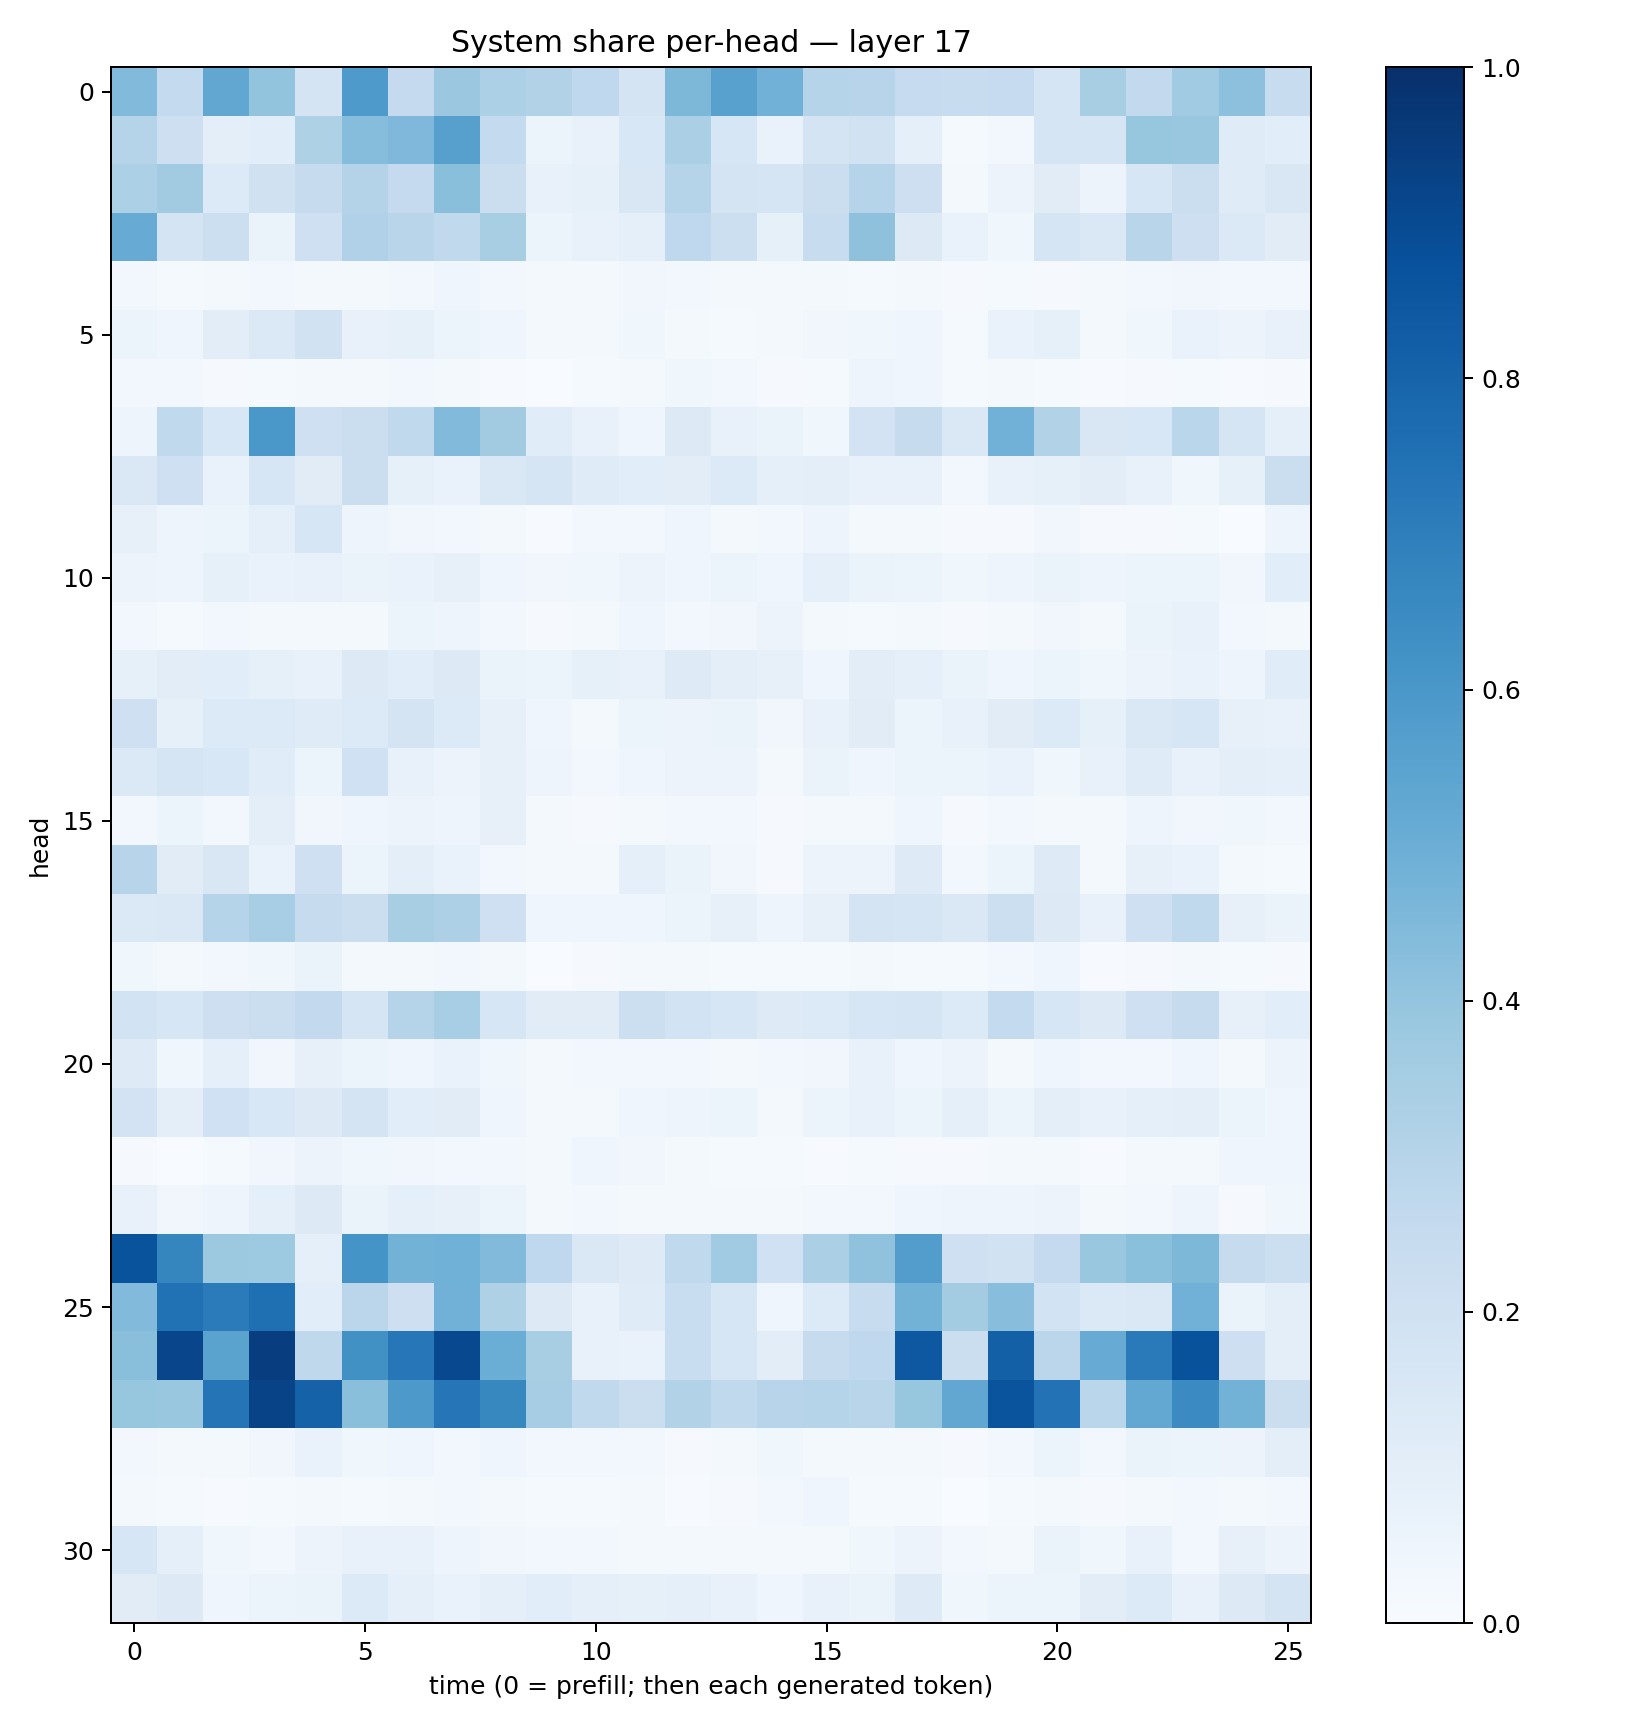

The file beside this chart, header and first rows:
0.4418729, 0.25692967, 0.52766776, 0.40212306, 0.17534916, 0.58655226, 0.25241324, 0.3822209, 0.3294868, 0.30968553, 0.26796845, 0.1745423, 0.45352283, 0.5563257, 0.4818523, 0.3017457, 0.29649824, 0.24999975, 0.23810937, 0.24659164, 0.16510154, 0.34362704, 0.25897673, 0.36524427
0.2982, 0.2123, 0.09611, 0.1076, 0.3231, 0.4333, 0.4495, 0.5622, 0.2568, 0.06049, 0.07582, 0.153, 0.3328, 0.1589, 0.06675, 0.1762, 0.1896, 0.08671, 0.01312, 0.02452, 0.1646, 0.1666, 0.3936, 0.3895
0.3283, 0.3618, 0.1331, 0.1988, 0.246, 0.3074, 0.2533, 0.4254, 0.2228, 0.07244, 0.08545, 0.1517, 0.3039, 0.1732, 0.1647, 0.2245, 0.3022, 0.2133, 0.02287, 0.0556, 0.1097, 0.0571, 0.1573, 0.2194
0.5115, 0.174, 0.2187, 0.06389, 0.2068, 0.3173, 0.2893, 0.2655, 0.3424, 0.05987, 0.07792, 0.08866, 0.2679, 0.2155, 0.08289, 0.2376, 0.4125, 0.1308, 0.06773, 0.03528, 0.1643, 0.1484, 0.29, 0.2124
0.02723, 0.01201, 0.02149, 0.02873, 0.01797, 0.01983, 0.02419, 0.04079, 0.02753, 0.01939, 0.0167, 0.03172, 0.02449, 0.0209, 0.01782, 0.01895, 0.01456, 0.02222, 0.01171, 0.01291, 0.01092, 0.01657, 0.02351, 0.03359
0.05345, 0.03953, 0.1018, 0.1374, 0.1936, 0.07154, 0.08483, 0.05223, 0.03979, 0.02291, 0.01628, 0.03606, 0.01712, 0.01411, 0.02269, 0.03339, 0.03664, 0.04191, 0.01401, 0.06862, 0.08532, 0.01759, 0.03635, 0.0684
0.0274, 0.02654, 0.01024, 0.0125, 0.01806, 0.02018, 0.02403, 0.01647, 0.007471, 0.003137, 0.01249, 0.02135, 0.03882, 0.02891, 0.01107, 0.01301, 0.05032, 0.0458, 0.01262, 0.02058, 0.01189, 0.006109, 0.0102, 0.01546
0.04955, 0.2653, 0.1543, 0.6002, 0.2075, 0.2189, 0.264, 0.443, 0.3603, 0.1172, 0.07073, 0.04286, 0.1305, 0.0772, 0.06291, 0.03691, 0.1815, 0.2424, 0.1416, 0.4831, 0.3123, 0.1506, 0.1553, 0.2867
0.1477, 0.2097, 0.06775, 0.1618, 0.1109, 0.2218, 0.0855, 0.06928, 0.1438, 0.167, 0.1187, 0.1071, 0.1019, 0.1351, 0.08806, 0.097, 0.07643, 0.0768, 0.02477, 0.07356, 0.08241, 0.1033, 0.07462, 0.03761
0.08038, 0.04982, 0.06084, 0.08799, 0.1603, 0.04883, 0.03401, 0.03025, 0.0162, 0.006375, 0.02526, 0.02871, 0.03998, 0.02312, 0.02987, 0.04909, 0.01996, 0.01705, 0.008225, 0.007856, 0.03297, 0.01157, 0.01101, 0.01274
0.05847, 0.04699, 0.0823, 0.06711, 0.07103, 0.063, 0.06825, 0.07859, 0.04264, 0.03278, 0.03699, 0.05687, 0.04556, 0.05284, 0.04481, 0.09328, 0.06576, 0.05901, 0.03724, 0.05035, 0.06578, 0.04891, 0.06072, 0.06072
0.02725, 0.01272, 0.02864, 0.01611, 0.02132, 0.02086, 0.05193, 0.05044, 0.02542, 0.01144, 0.02276, 0.04544, 0.03056, 0.03271, 0.05476, 0.02217, 0.01267, 0.01736, 0.009058, 0.02002, 0.0338, 0.01758, 0.06363, 0.07366
0.08411, 0.1022, 0.1057, 0.08257, 0.07306, 0.1304, 0.1085, 0.128, 0.06386, 0.05239, 0.0855, 0.07518, 0.1217, 0.0964, 0.07913, 0.0403, 0.104, 0.08773, 0.0626, 0.03919, 0.06215, 0.03871, 0.05735, 0.0695
0.2048, 0.08462, 0.1335, 0.1329, 0.1193, 0.1349, 0.1766, 0.134, 0.08111, 0.04547, 0.02307, 0.05397, 0.05695, 0.06514, 0.03138, 0.07063, 0.1114, 0.0621, 0.07385, 0.1131, 0.1335, 0.084, 0.1426, 0.1575
0.138, 0.1692, 0.1544, 0.1157, 0.06246, 0.2004, 0.07802, 0.05554, 0.0796, 0.04706, 0.03071, 0.03996, 0.05743, 0.05831, 0.01707, 0.06299, 0.04156, 0.05966, 0.05117, 0.06731, 0.03695, 0.07117, 0.1184, 0.07328
0.03044, 0.0595, 0.02486, 0.0981, 0.03248, 0.04503, 0.05845, 0.04693, 0.07971, 0.0193, 0.009271, 0.01707, 0.0279, 0.02407, 0.01105, 0.02088, 0.02104, 0.04075, 0.01161, 0.02843, 0.02006, 0.0221, 0.04813, 0.03369
0.2939, 0.1108, 0.1487, 0.0672, 0.2078, 0.05387, 0.1015, 0.06815, 0.02411, 0.01909, 0.01684, 0.09216, 0.06366, 0.03502, 0.009158, 0.05652, 0.05592, 0.1229, 0.02851, 0.05987, 0.1214, 0.02183, 0.07908, 0.06867
0.1378, 0.1461, 0.2978, 0.3449, 0.2444, 0.2255, 0.3407, 0.3279, 0.2105, 0.03957, 0.03949, 0.03921, 0.06015, 0.07866, 0.04777, 0.08043, 0.1734, 0.1713, 0.1433, 0.216, 0.1296, 0.07278, 0.2082, 0.2656
0.03526, 0.02096, 0.02757, 0.03707, 0.06402, 0.01876, 0.01709, 0.02854, 0.01668, 0.003748, 0.0105, 0.01675, 0.02231, 0.01436, 0.01325, 0.01551, 0.02339, 0.0126, 0.0137, 0.02619, 0.04546, 0.007366, 0.008759, 0.01899
0.1855, 0.1594, 0.2123, 0.2248, 0.2612, 0.1693, 0.299, 0.345, 0.1598, 0.1094, 0.1112, 0.2149, 0.1848, 0.1564, 0.1246, 0.1367, 0.1575, 0.1716, 0.1364, 0.2564, 0.1581, 0.1253, 0.2079, 0.2449
0.1248, 0.03638, 0.0875, 0.03373, 0.07903, 0.05389, 0.04627, 0.0671, 0.03863, 0.02329, 0.02893, 0.02751, 0.02719, 0.01946, 0.02503, 0.03467, 0.07047, 0.03916, 0.05739, 0.02231, 0.04217, 0.02868, 0.03102, 0.03915
0.183, 0.0988, 0.2013, 0.1553, 0.1283, 0.1786, 0.1062, 0.1101, 0.04641, 0.0186, 0.02218, 0.04004, 0.04732, 0.05419, 0.01786, 0.06161, 0.07616, 0.0518, 0.0861, 0.06086, 0.09604, 0.07381, 0.089, 0.1001
0.008062, 0.001733, 0.01311, 0.03182, 0.05537, 0.03654, 0.03285, 0.03109, 0.02563, 0.01721, 0.04492, 0.03323, 0.01644, 0.01397, 0.0126, 0.007261, 0.01528, 0.008251, 0.01129, 0.01571, 0.01989, 0.006373, 0.01616, 0.02143
0.07529, 0.03275, 0.04805, 0.08845, 0.1263, 0.06323, 0.08611, 0.07929, 0.0511, 0.01838, 0.02786, 0.01945, 0.01827, 0.01667, 0.02094, 0.02645, 0.02646, 0.0442, 0.04741, 0.04986, 0.05809, 0.0201, 0.028, 0.04798
0.8664, 0.6707, 0.3786, 0.3746, 0.08648, 0.6162, 0.479, 0.4866, 0.4446, 0.2667, 0.1459, 0.1231, 0.2639, 0.3643, 0.2014, 0.3345, 0.4083, 0.5709, 0.2073, 0.1911, 0.2535, 0.3852, 0.42, 0.4534
0.4428, 0.7487, 0.7106, 0.7577, 0.1065, 0.2829, 0.2122, 0.4805, 0.323, 0.1263, 0.07039, 0.1198, 0.2307, 0.1603, 0.04173, 0.1341, 0.2374, 0.4775, 0.3572, 0.4284, 0.1851, 0.1375, 0.1411, 0.4841
0.425, 0.917, 0.5503, 0.9429, 0.27, 0.6274, 0.7244, 0.9056, 0.5029, 0.3428, 0.07347, 0.06804, 0.2313, 0.1571, 0.1051, 0.2453, 0.2674, 0.8443, 0.2216, 0.8132, 0.2834, 0.5108, 0.7124, 0.8686
0.3932, 0.3891, 0.7356, 0.9247, 0.8052, 0.422, 0.5918, 0.7313, 0.6616, 0.3493, 0.2619, 0.2236, 0.3103, 0.2622, 0.2941, 0.2988, 0.2902, 0.3919, 0.531, 0.8615, 0.7444, 0.2879, 0.5256, 0.6518
0.03117, 0.01588, 0.02131, 0.03391, 0.06833, 0.03834, 0.03948, 0.03057, 0.04267, 0.02782, 0.02525, 0.02664, 0.01041, 0.01686, 0.0353, 0.02248, 0.01647, 0.01624, 0.009138, 0.02857, 0.06152, 0.02673, 0.06632, 0.05388
0.02044, 0.01458, 0.007078, 0.01211, 0.02044, 0.01542, 0.01667, 0.02493, 0.02046, 0.01326, 0.0133, 0.01738, 0.006911, 0.01164, 0.02967, 0.0417, 0.01307, 0.01199, 0.003509, 0.01326, 0.0206, 0.01013, 0.02184, 0.02695
0.1572, 0.09225, 0.03552, 0.0255, 0.05591, 0.07502, 0.07373, 0.04767, 0.03342, 0.02449, 0.03001, 0.02064, 0.02129, 0.0157, 0.01724, 0.02131, 0.03579, 0.05789, 0.02924, 0.01681, 0.06419, 0.03556, 0.07323, 0.03022
0.1097, 0.1283, 0.04197, 0.06222, 0.06493, 0.1343, 0.09365, 0.06941, 0.08951, 0.1067, 0.09137, 0.08251, 0.08774, 0.07301, 0.03958, 0.07494, 0.06428, 0.1211, 0.03798, 0.05336, 0.05372, 0.104, 0.1332, 0.07147
